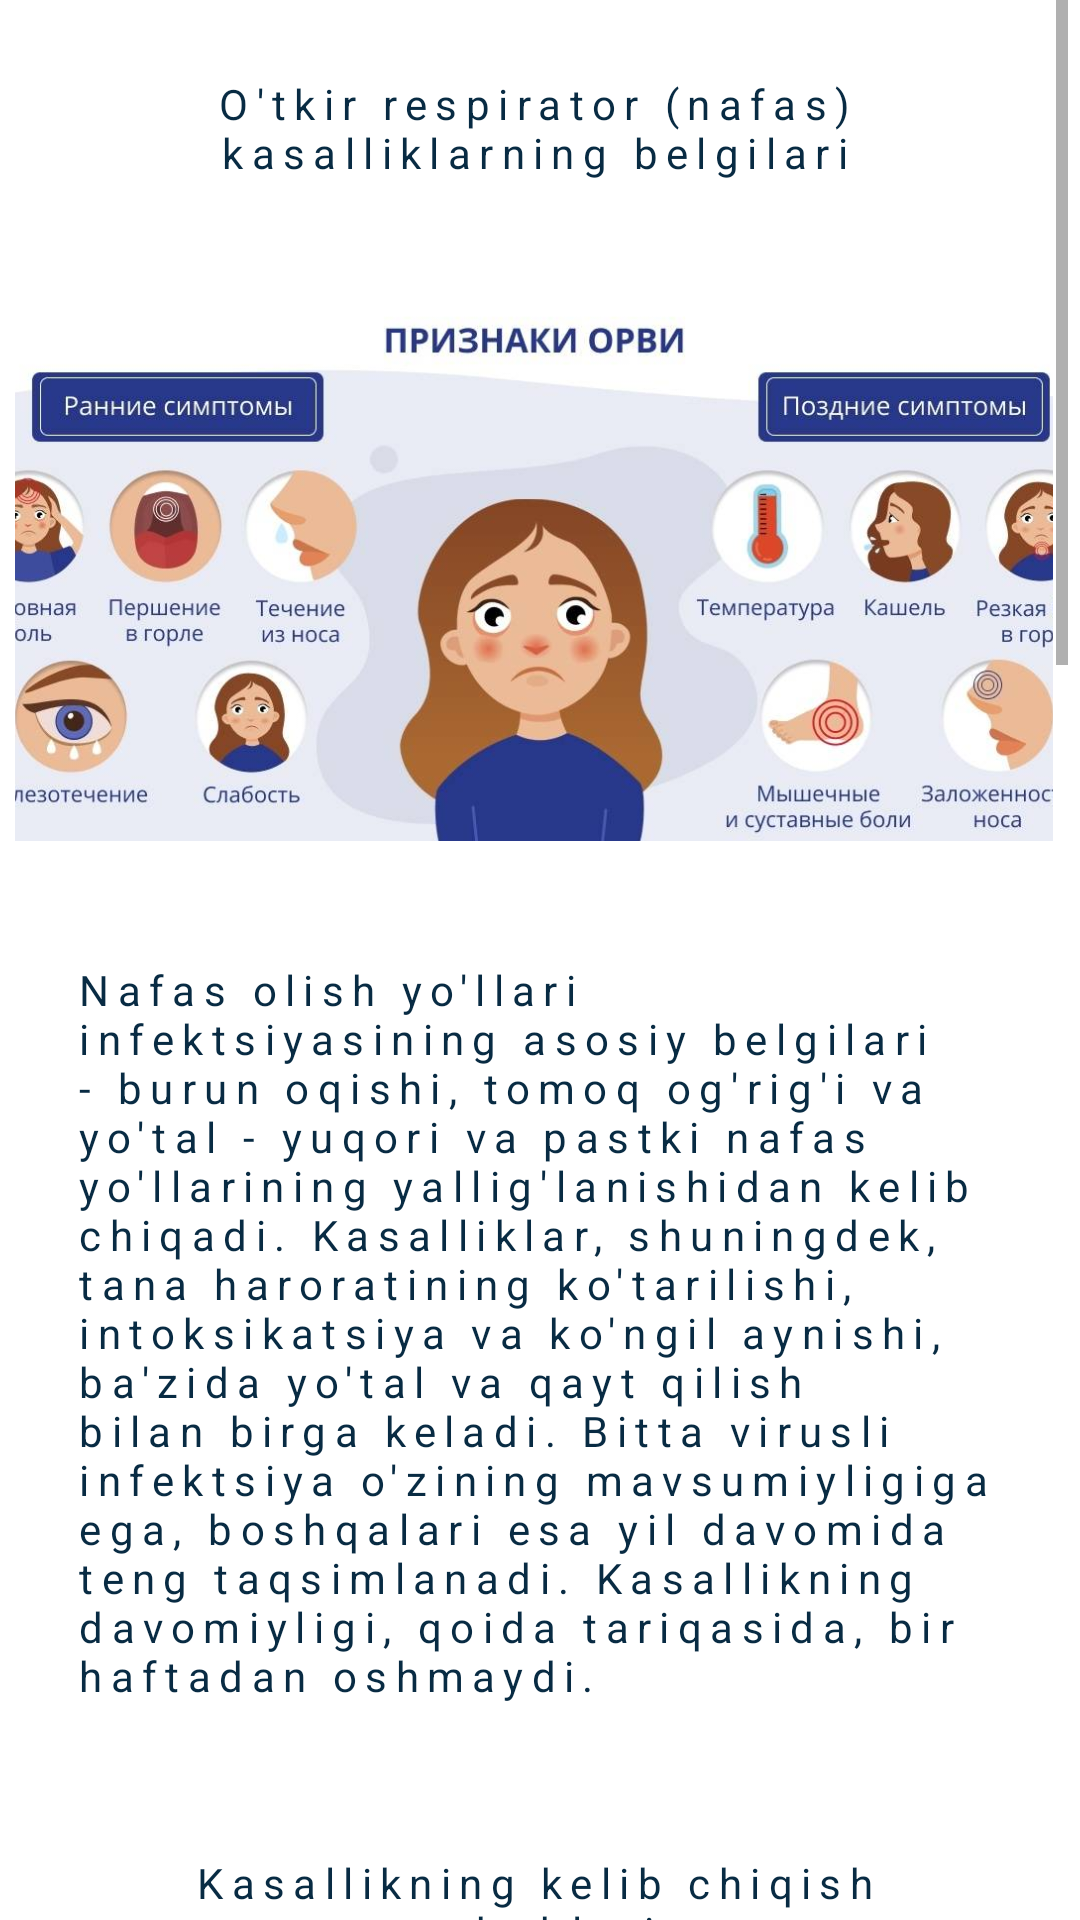

Reconstruct the res/layout file that produces this screen, plus the resources it refers to.
<!-- AndroidManifest.xml: application theme Theme.Edu_centers_info_nodir -->
<!-- res/layout/activity_najot1.xml -->
<?xml version="1.0" encoding="utf-8"?>
<androidx.constraintlayout.widget.ConstraintLayout xmlns:android="http://schemas.android.com/apk/res/android"
    xmlns:app="http://schemas.android.com/apk/res-auto"
    xmlns:tools="http://schemas.android.com/tools"
    android:layout_width="match_parent"
    android:layout_height="match_parent"
    android:background="#ffffff"
    tools:context=".najot_Activity1">

    <ScrollView
        android:layout_width="match_parent"
        android:layout_height="match_parent"
        android:layout_marginEnd="4dp"
        android:orientation="vertical"
        >

        <LinearLayout
            android:id="@+id/linearLayout"
            android:layout_width="match_parent"
            android:layout_height="wrap_content"
            android:orientation="vertical">

            <TextView
                android:layout_width="match_parent"
                android:layout_height="wrap_content"
                android:layout_margin="5dp"
                android:gravity="center"
                android:letterSpacing=".2"
                android:padding="20dp"
                android:shadowColor="#f1f1f1"
                android:shadowDx="2"
                android:shadowDy="2"
                android:text="O'tkir respirator (nafas) kasalliklarning belgilari"
                android:textColor="#082b43"
                android:textSize="14sp" />

            <ImageView
                android:layout_width="match_parent"
                android:layout_height="200dp"
                android:scaleType="centerCrop"
                android:padding="10dp"
                android:layout_margin="5dp"
                android:src="@drawable/orvi" />

            <TextView
                android:layout_width="match_parent"
                android:layout_height="wrap_content"
                android:layout_margin="5dp"
                android:letterSpacing=".2"
                android:padding="20dp"
                android:scaleType="centerCrop"
                android:shadowColor="#f1f1f1"
                android:shadowDx="2"
                android:shadowDy="2"
                android:text="Nafas olish yo'llari infektsiyasining asosiy belgilari - burun oqishi, tomoq og'rig'i va yo'tal - yuqori va pastki nafas yo'llarining yallig'lanishidan kelib chiqadi. Kasalliklar, shuningdek, tana haroratining ko'tarilishi, intoksikatsiya va ko'ngil aynishi, ba'zida yo'tal va qayt qilish bilan birga keladi. Bitta virusli infektsiya o'zining mavsumiyligiga ega, boshqalari esa yil davomida teng taqsimlanadi. Kasallikning davomiyligi, qoida tariqasida, bir haftadan oshmaydi."
                android:textColor="#082b43"
                android:textSize="14sp" />

            <LinearLayout
                android:layout_width="match_parent"
                android:layout_height="wrap_content"
                android:orientation="vertical">
                <TextView
                    android:layout_width="match_parent"
                    android:layout_height="wrap_content"
                    android:layout_margin="5dp"
                    android:gravity="center"
                    android:letterSpacing=".2"
                    android:padding="20dp"
                    android:shadowColor="#f1f1f1"
                    android:shadowDx="2"
                    android:shadowDy="2"
                    android:text="Kasallikning kelib chiqish sabablari"
                    android:textColor="#082b43"
                    android:textSize="14sp" />
                <TextView
                    android:layout_width="match_parent"
                    android:layout_height="wrap_content"
                    android:layout_margin="5dp"
                    android:letterSpacing=".2"
                    android:padding="20dp"
                    android:shadowColor="#f1f1f1"
                    android:shadowDx="2"
                    android:shadowDy="2"
                    android:textColor="#082b43"
                    android:text="Nafas olish yo'llari kasalliklarining qo'zg'atuvchisi viruslardir. Gripp virusidan tashqari, o'tkir respirator virusli infektsiyani paramiksoviruslar, koronaviruslar, rinoviruslar, adenoviruslar, parvoviruslar, parainfluenza viruslari va boshqalar vakillari keltirib chiqarishi mumkin.

                                  O'tkir respirator virusli infektsiya, ayniqsa, bolalik va qarilik davrida odamlarda eng ko'p uchraydigan infektsiyadir. Masalan, 5 yoshgacha bo'lgan bolalar yiliga o'rtacha 6-8 marta o'tkir respirator virusli infektsiyadan aziyat chekishadi.
                                  Ko'pincha nafas olish yo'llari viruslari havo orqali tarqaladi. Yo'talayotgan va hapşırganda, tupurik tomchilari bo'lgan virusli zarralar 5 metrgacha tarqalishi mumkin.
                                  Patogenlar suv bilan va infektsiyalangan shaxsiy narsalar (idishlar va boshqalar) orqali ham yuqishi mumkin."
                    android:textSize="14sp" />
            </LinearLayout>

            <LinearLayout
                android:layout_width="match_parent"
                android:layout_height="wrap_content"
                android:orientation="vertical">
                <TextView
                    android:layout_width="match_parent"
                    android:layout_height="wrap_content"
                    android:layout_margin="5dp"
                    android:gravity="center"
                    android:letterSpacing=".2"
                    android:padding="20dp"
                    android:shadowColor="#f1f1f1"
                    android:shadowDx="2"
                    android:shadowDy="2"
                    android:text="Davolash"
                    android:textColor="#082b43"
                    android:textSize="14sp" />
                <TextView
                    android:layout_width="match_parent"
                    android:layout_height="wrap_content"
                    android:layout_margin="5dp"
                    android:letterSpacing=".2"
                    android:padding="20dp"
                    android:shadowColor="#f1f1f1"
                    android:shadowDx="2"
                    android:shadowDy="2"
                    android:text="Dori-darmonlar davolovchi shifokorning retsepti bo'yicha - ko'rsatmalarga muvofiq qo'llaniladi. Yuqori haroratlarda (38 ° C dan yuqori) va gipertermiyaga yomon tolerantlik holatlarida odatda antipiretiklar buyuriladi. Siz bilishingiz kerakki, kasallik paytida antipiretiklardan doimiy foydalanish istalmagan, chunki harorat bo'lmasa, asoratlarni o'tkazib yuborish mumkin. Burun shilliq qavatining shishishini bartaraf etish uchun, odatda, etti kundan ortiq bo'lmagan vazokonstriktor preparatlarini qo'llash mumkin. Yo'talni to'xtatishning samarali vositasi traxeyaga oqadigan shilliq sekretsiyadan qutulish uchun sinuslarni yuvish bo'lishi mumkin. Vaziyat qisqa vaqt ichida yaxshilangandan keyin harorat yana ko'tarilganda, kasallikning mumkin bo'lgan bakterial asoratini o'z vaqtida aniqlash uchun davolovchi shifokor bilan maslahatlashish kerak, bu qaror qabul qilingunga qadar qo'shimcha diagnostika va terapevtik choralarni talab qilishi mumkin. antibiotiklardan foydalanish bo'yicha."
                    android:textColor="#082b43"
                    android:textSize="14sp" />
            </LinearLayout>

        </LinearLayout>

    </ScrollView>

</androidx.constraintlayout.widget.ConstraintLayout>
<!-- resources referenced by this layout -->
<resources>
  <!-- drawable orvi: jpeg bitmap (drawable, 55770 bytes) -->
  <style name="Theme.Edu_centers_info_nodir" parent="Theme.MaterialComponents.DayNight.NoActionBar">
          
          <item name="colorPrimary">@color/purple_500</item>
          <item name="colorPrimaryVariant">@color/purple_700</item>
          <item name="colorOnPrimary">@color/white</item>
          
          <item name="colorSecondary">@color/teal_200</item>
          <item name="colorSecondaryVariant">@color/teal_700</item>
          <item name="colorOnSecondary">@color/black</item>
          
          <item name="android:statusBarColor">@color/color</item>
          
      </style>
  <color name="purple_500">#FF6200EE</color>
  <color name="purple_700">#BDBCBF</color>
  <color name="white">#FFFFFFFF</color>
  <color name="teal_200">#FF03DAC5</color>
  <color name="teal_700">#FF018786</color>
  <color name="black">#FF000000</color>
  <color name="color">#0872C6</color>
</resources>
